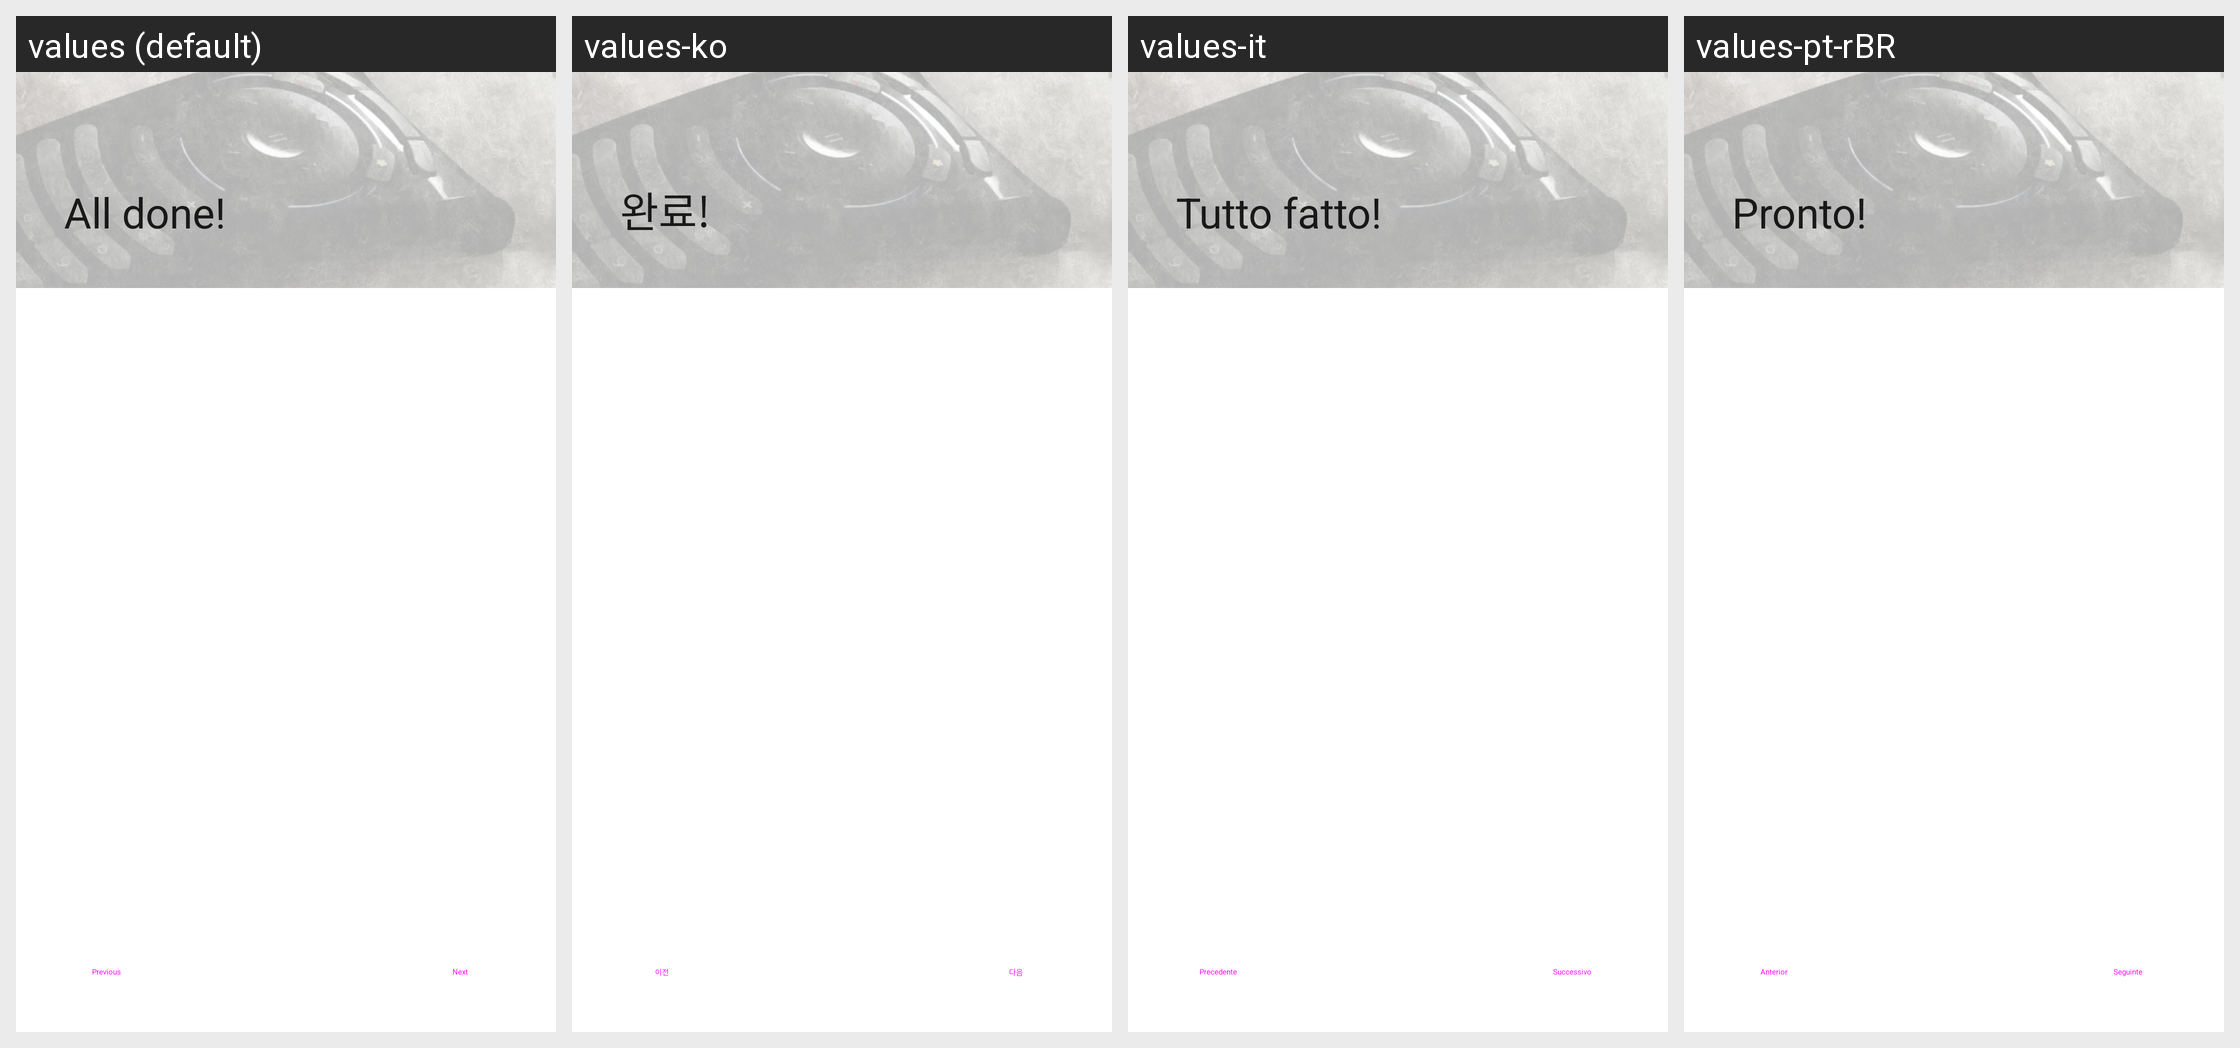

Strings drawn on this Android screen and how each of the app's shown locales translates them:
Android screen res/layout/fragment_add_host_finish.xml rendered under 4 locales, left to right: values (default), values-ko, values-it, values-pt-rBR. Device: Nexus 5 (rendered at 1080×1920; each locale shown at half size, 540×960, under a caption strip naming it); theme Theme.MaterialComponents.DayNight.NoActionBar.
Other locales in the repository, not shown: values-ast, values-bg, values-bg-rBG, values-ca, values-cs, values-cs-rCZ, values-de, values-de-rDE, values-eo, values-es, values-es-rES, values-es-rMX, values-eu, values-eu-rES, values-fa, values-fi, values-fr, values-fr-rFR, values-fy-rNL, values-he, values-hr, values-hr-rHR, values-hu, values-hu-rHU, values-in, values-it-rIT, values-iw, values-iw-rIL, values-ja, values-ko-rKP, values-kw-rGB, values-lt, values-lt-rLT, values-mi, values-nl, values-pl, values-pl-rPL, values-pt, values-pt-rPT, values-ru, values-ru-rRU, values-sc, values-sk, values-sk-rSK, values-sl, values-sl-rSI, values-szl, values-uk, values-zh-rCN, values-zh-rTW.
Strings drawn on this screen, with the default value and each locale's value (text and hints the layout hard-codes, and strings that could not be matched under every locale, appear in the picture but are not listed):

wizard_done
  values: All done!
  values-ko: 완료!
  values-it: Tutto fatto!
  values-pt-rBR: Pronto!

previous
  values: Previous
  values-ko: 이전
  values-it: Precedente
  values-pt-rBR: Anterior
